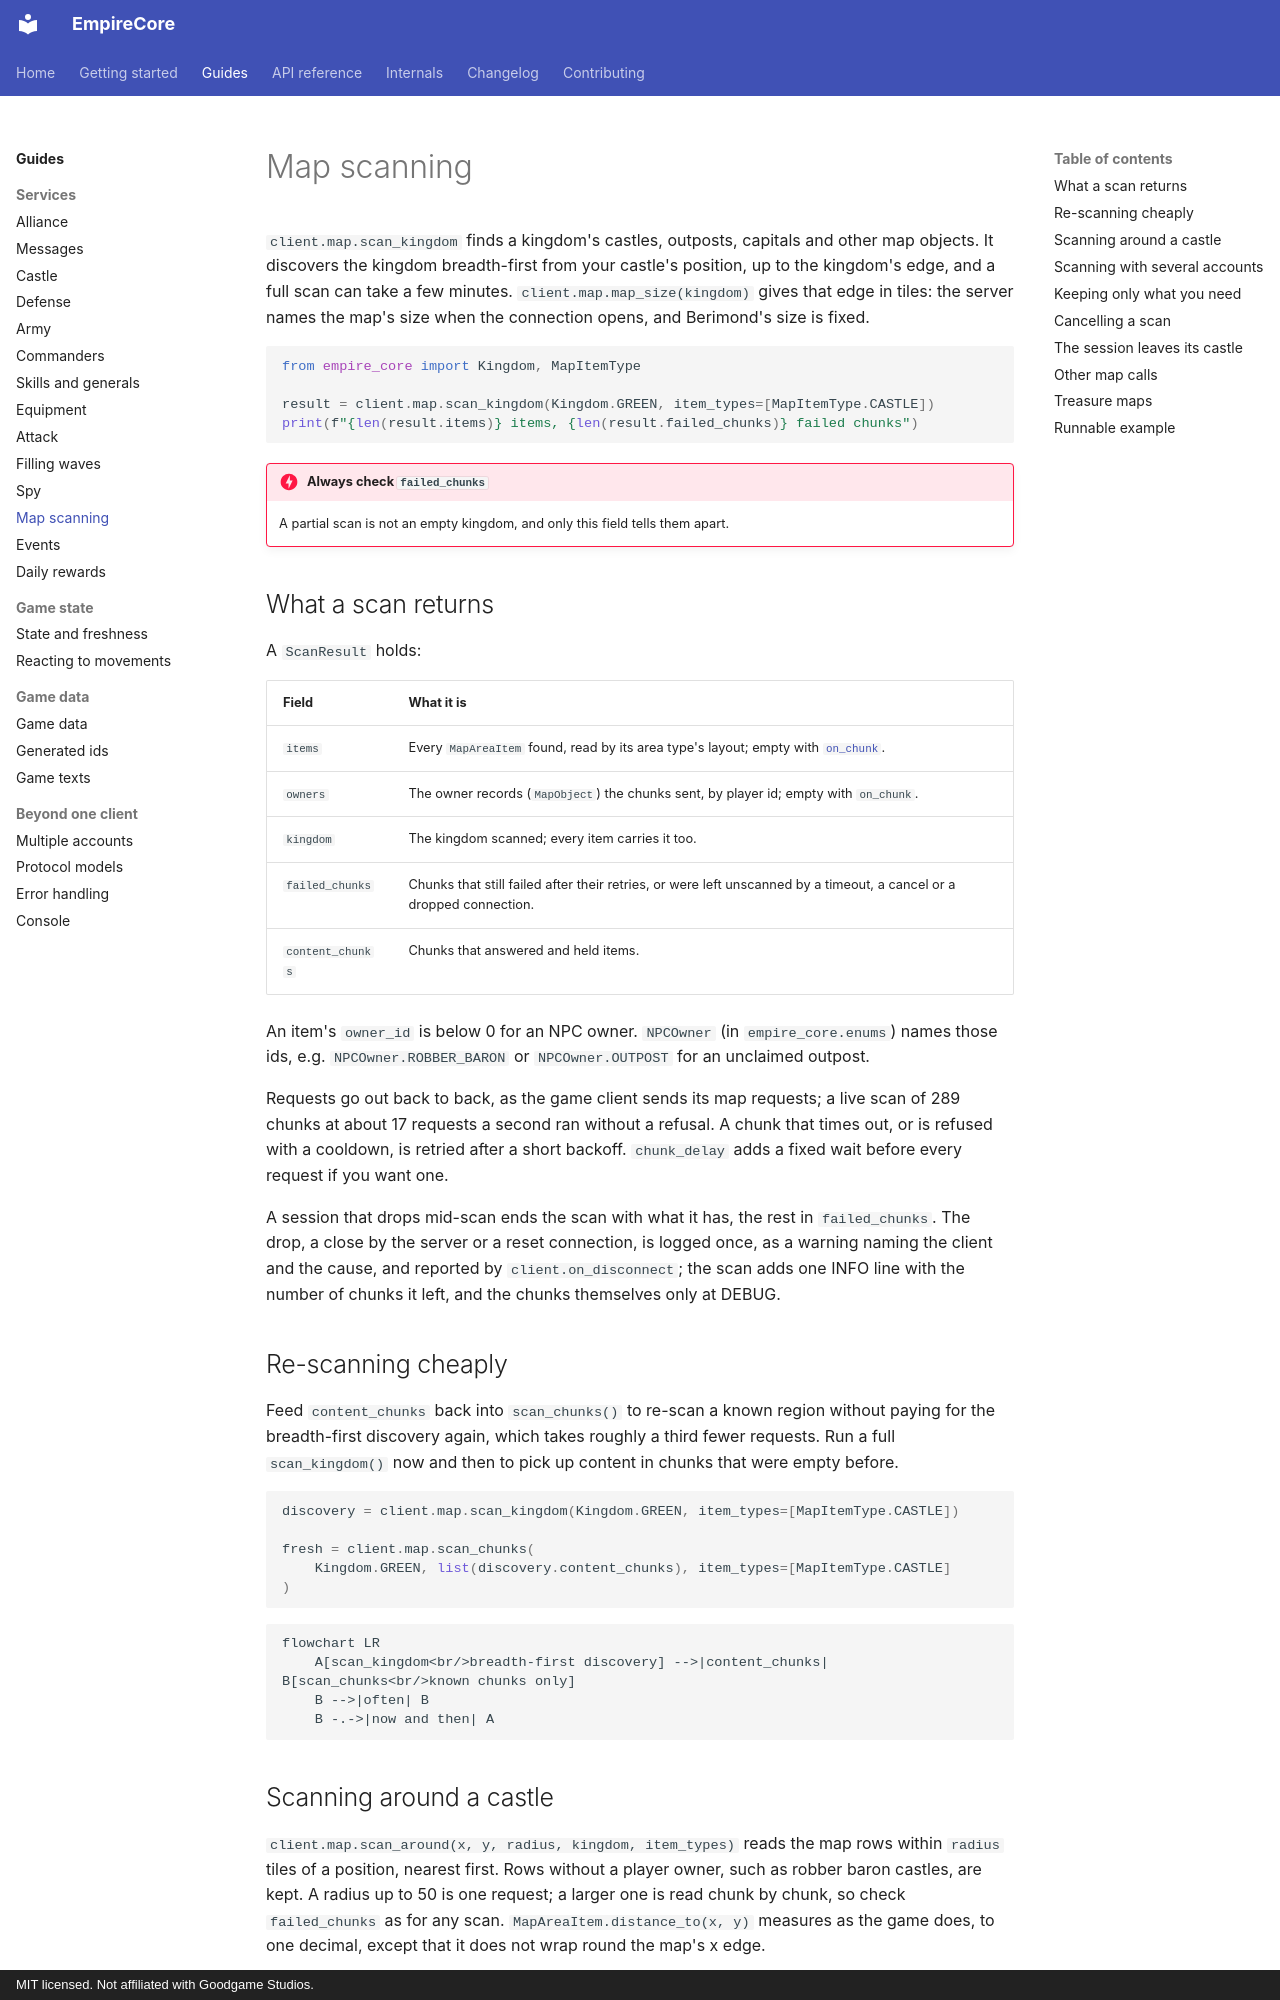

repository: eschnitzler/EmpireCore · page: guides/map-scanning/index.html · generator: mkdocs · copyright: MIT licensed. Not affiliated with Goodgame Studios.

---
description: Scan a kingdom for castles, outposts and capitals, and re-scan it cheaply.
---

# Map scanning

`client.map.scan_kingdom` finds a kingdom's castles, outposts, capitals and
other map objects. It discovers the kingdom breadth-first from your castle's
position, up to the kingdom's edge, and a full scan can take a few minutes.
`client.map.map_size(kingdom)` gives that edge in tiles: the server names the
map's size when the connection opens, and Berimond's size is fixed.

```python
from empire_core import Kingdom, MapItemType

result = client.map.scan_kingdom(Kingdom.GREEN, item_types=[MapItemType.CASTLE])
print(f"{len(result.items)} items, {len(result.failed_chunks)} failed chunks")
```

!!! danger "Always check `failed_chunks`"

    A partial scan is not an empty kingdom, and only this field tells them
    apart.

## What a scan returns

A `ScanResult` holds:

| Field | What it is |
|---|---|
| `items` | Every `MapAreaItem` found, read by its area type's layout; empty with [`on_chunk`](#keeping-only-what-you-need). |
| `owners` | The owner records (`MapObject`) the chunks sent, by player id; empty with `on_chunk`. |
| `kingdom` | The kingdom scanned; every item carries it too. |
| `failed_chunks` | Chunks that still failed after their retries, or were left unscanned by a timeout, a cancel or a dropped connection. |
| `content_chunks` | Chunks that answered and held items. |

An item's `owner_id` is below 0 for an NPC owner. `NPCOwner` (in
`empire_core.enums`) names those ids, e.g. `NPCOwner.ROBBER_BARON` or
`NPCOwner.OUTPOST` for an unclaimed outpost.

Requests go out back to back, as the game client sends its map requests; a
live scan of 289 chunks at about 17 requests a second ran without a refusal.
A chunk that times out, or is refused with a cooldown, is retried after a short
backoff. `chunk_delay` adds a fixed wait before every request if you want one.

A session that drops mid-scan ends the scan with what it has, the rest in
`failed_chunks`. The drop, a close by the server or a reset connection, is
logged once, as a warning naming the client and the cause, and
reported by `client.on_disconnect`; the scan adds one INFO line with the
number of chunks it left, and the chunks themselves only at DEBUG.

## Re-scanning cheaply

Feed `content_chunks` back into `scan_chunks()` to re-scan a known region
without paying for the breadth-first discovery again, which takes roughly a
third fewer requests. Run a full `scan_kingdom()` now and then to pick up
content in chunks that were empty before.

```python
discovery = client.map.scan_kingdom(Kingdom.GREEN, item_types=[MapItemType.CASTLE])

fresh = client.map.scan_chunks(
    Kingdom.GREEN, list(discovery.content_chunks), item_types=[MapItemType.CASTLE]
)
```

```mermaid
flowchart LR
    A[scan_kingdom<br/>breadth-first discovery] -->|content_chunks| B[scan_chunks<br/>known chunks only]
    B -->|often| B
    B -.->|now and then| A
```

## Scanning around a castle

`client.map.scan_around(x, y, radius, kingdom, item_types)` reads the map rows
within `radius` tiles of a position, nearest first. Rows without a player
owner, such as robber baron castles, are kept. A radius up to 50 is one request;
a larger one is read chunk by chunk, so check `failed_chunks` as for any scan.
`MapAreaItem.distance_to(x, y)` measures as the game does, to one decimal,
except that it does not wrap round the map's x edge.

```python
from empire_core import Kingdom, MapItemType

castle = next(c for c in client.state.get_castles() if c.kingdom_id == Kingdom.GREEN)
nearby = client.map.scan_around(castle.x, castle.y, 40, Kingdom.GREEN, [MapItemType.DUNGEON])
for dungeon in nearby.items:
    print(dungeon.x, dungeon.y, dungeon.distance_to(castle.x, castle.y))
```
